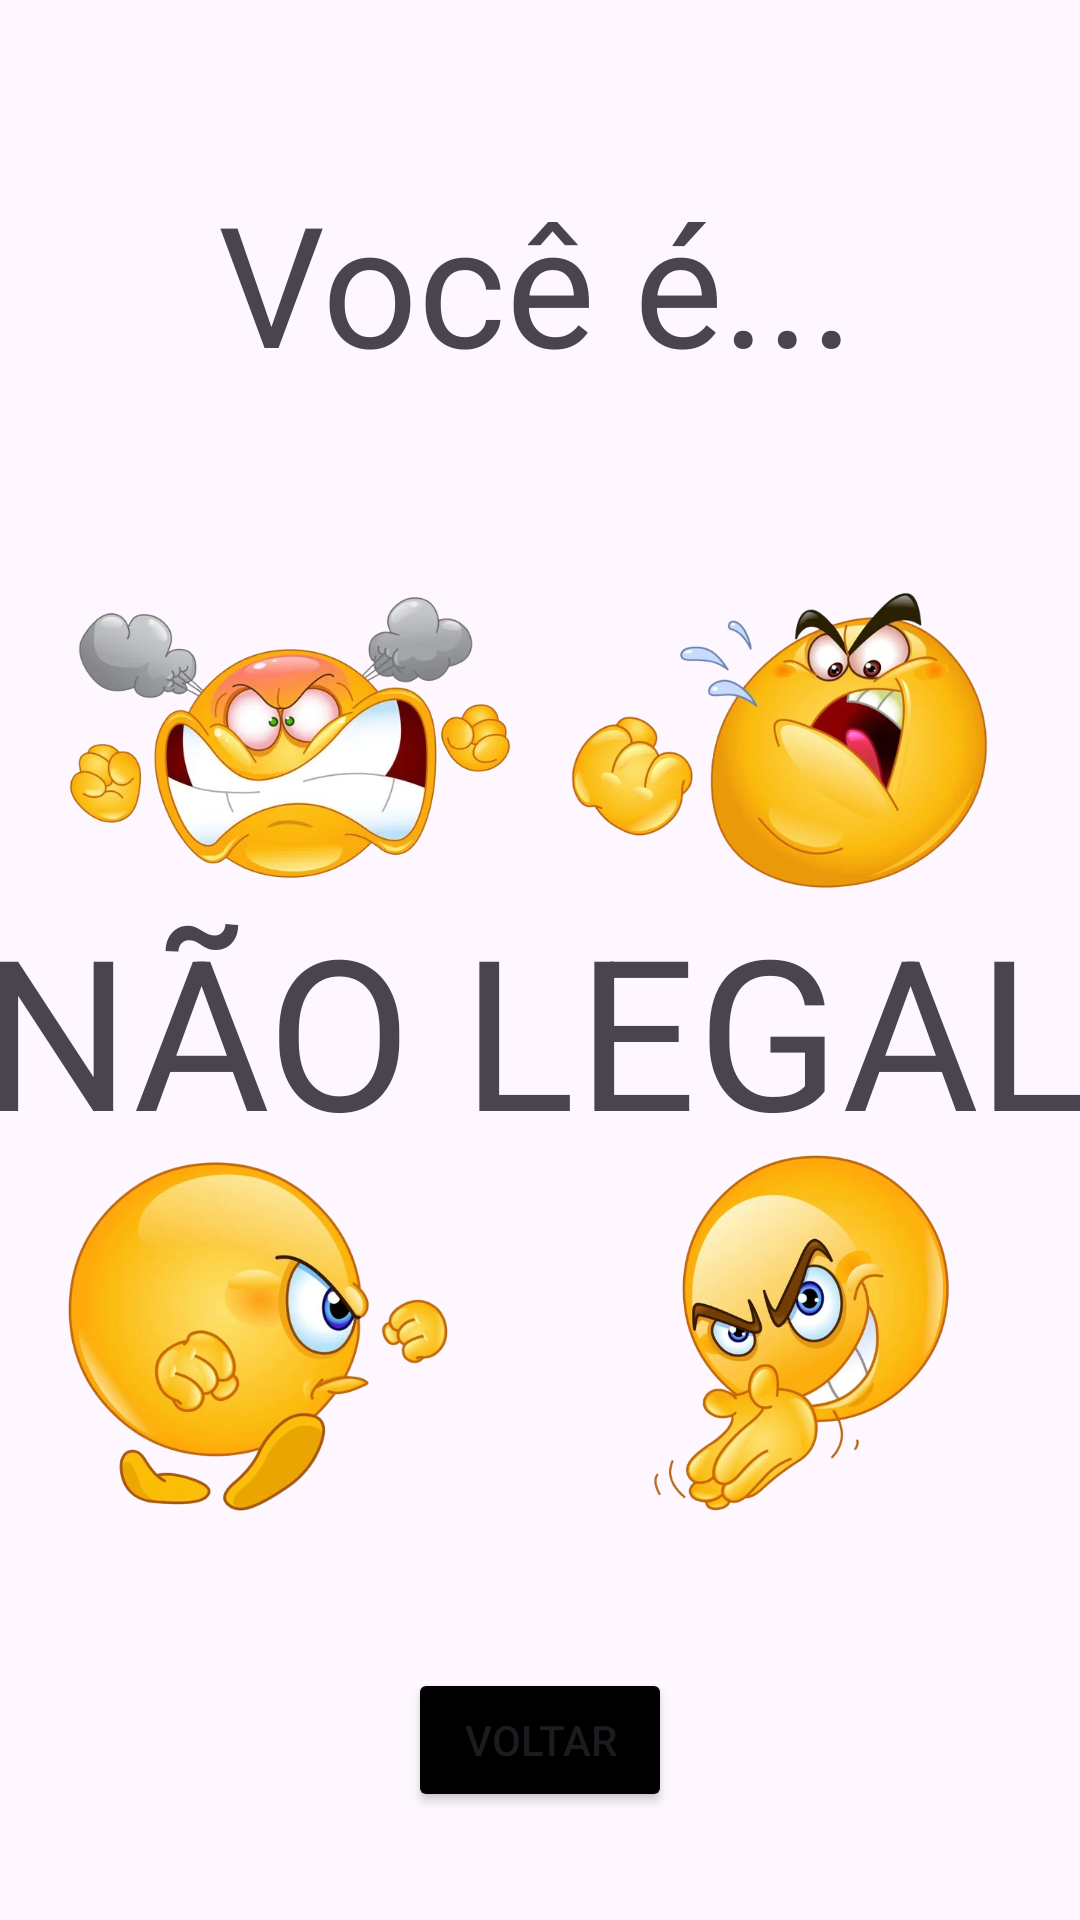

This screen was rendered from an Android layout file. Write that file and the resources it references.
<!-- AndroidManifest.xml: application theme Theme.NicerApp -->
<!-- res/layout/activity_pessoanaolegal.xml -->
<?xml version="1.0" encoding="utf-8"?>
<androidx.constraintlayout.widget.ConstraintLayout xmlns:android="http://schemas.android.com/apk/res/android"
    xmlns:app="http://schemas.android.com/apk/res-auto"
    xmlns:tools="http://schemas.android.com/tools"
    android:id="@+id/corfundo"
    android:layout_width="match_parent"
    android:layout_height="match_parent"
    tools:context=".pessoanaolegal">

    <TextView
        android:id="@+id/textView18"
        android:layout_width="wrap_content"
        android:layout_height="wrap_content"
        android:scaleX="4"
        android:scaleY="4"
        android:text="Você é..."
        app:layout_constraintBottom_toBottomOf="parent"
        app:layout_constraintEnd_toEndOf="parent"
        app:layout_constraintHorizontal_bias="0.498"
        app:layout_constraintStart_toStartOf="parent"
        app:layout_constraintTop_toTopOf="parent"
        app:layout_constraintVertical_bias="0.136" />

    <TextView
        android:id="@+id/textView19"
        android:layout_width="wrap_content"
        android:layout_height="wrap_content"
        android:scaleX="5"
        android:scaleY="5"
        android:text="NÃO LEGAL"
        app:layout_constraintBottom_toBottomOf="parent"
        app:layout_constraintEnd_toEndOf="parent"
        app:layout_constraintHorizontal_bias="0.498"
        app:layout_constraintStart_toStartOf="parent"
        app:layout_constraintTop_toTopOf="parent"
        app:layout_constraintVertical_bias="0.537" />

    <ImageView
        android:id="@+id/imageView29"
        android:layout_width="130dp"
        android:layout_height="125dp"
        app:layout_constraintBottom_toBottomOf="parent"
        app:layout_constraintEnd_toEndOf="parent"
        app:layout_constraintHorizontal_bias="0.092"
        app:layout_constraintStart_toStartOf="parent"
        app:layout_constraintTop_toTopOf="parent"
        app:layout_constraintVertical_bias="0.744"
        app:srcCompat="@drawable/andando" />

    <ImageView
        android:id="@+id/imageView30"
        android:layout_width="143dp"
        android:layout_height="122dp"
        app:layout_constraintBottom_toBottomOf="parent"
        app:layout_constraintEnd_toEndOf="parent"
        app:layout_constraintHorizontal_bias="0.902"
        app:layout_constraintStart_toStartOf="parent"
        app:layout_constraintTop_toTopOf="parent"
        app:layout_constraintVertical_bias="0.74"
        app:srcCompat="@drawable/planos" />

    <ImageView
        android:id="@+id/imageView31"
        android:layout_width="145dp"
        android:layout_height="131dp"
        app:layout_constraintBottom_toBottomOf="parent"
        app:layout_constraintEnd_toEndOf="parent"
        app:layout_constraintHorizontal_bias="0.872"
        app:layout_constraintStart_toStartOf="parent"
        app:layout_constraintTop_toTopOf="parent"
        app:layout_constraintVertical_bias="0.356"
        app:srcCompat="@drawable/puto" />

    <ImageView
        android:id="@+id/imageView32"
        android:layout_width="152dp"
        android:layout_height="133dp"
        app:layout_constraintBottom_toBottomOf="parent"
        app:layout_constraintEnd_toEndOf="parent"
        app:layout_constraintHorizontal_bias="0.1"
        app:layout_constraintStart_toStartOf="parent"
        app:layout_constraintTop_toTopOf="parent"
        app:layout_constraintVertical_bias="0.354"
        app:srcCompat="@drawable/raiva" />

    <Button
        android:id="@+id/buttonvoltarmenu"
        android:layout_width="wrap_content"
        android:layout_height="wrap_content"
        android:backgroundTint="#000000"
        android:text="Voltar"
        app:layout_constraintBottom_toBottomOf="parent"
        app:layout_constraintEnd_toEndOf="parent"
        app:layout_constraintStart_toStartOf="parent"
        app:layout_constraintTop_toTopOf="parent"
        app:layout_constraintVertical_bias="0.939" />
</androidx.constraintlayout.widget.ConstraintLayout>
<!-- resources referenced by this layout -->
<resources>
  <!-- drawable andando: png bitmap (drawable, 225752 bytes) -->
  <!-- drawable planos: png bitmap (drawable, 270497 bytes) -->
  <!-- drawable puto: png bitmap (drawable, 229500 bytes) -->
  <!-- drawable raiva: png bitmap (drawable, 231550 bytes) -->
  <style name="Theme.NicerApp" parent="Base.Theme.NicerApp" />
  <style name="Base.Theme.NicerApp" parent="Theme.Material3.DayNight.NoActionBar">
          
          
      </style>
</resources>
